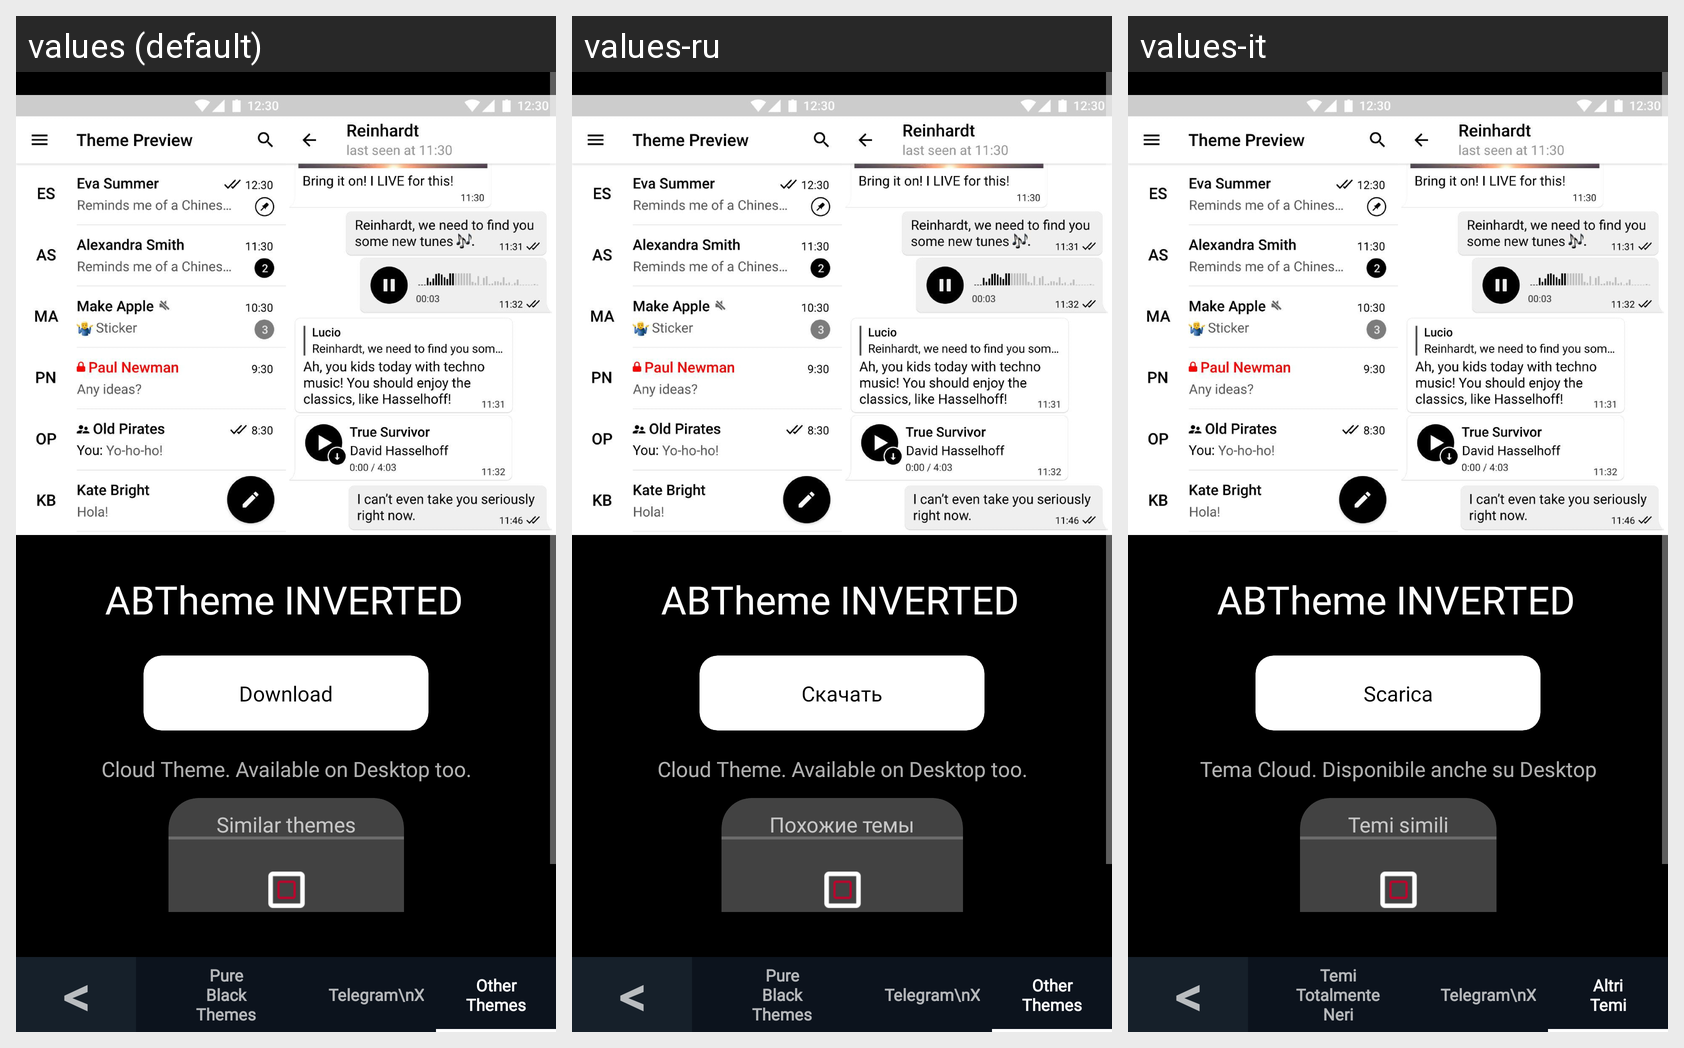

Here is an Android app screen in its default locale and in the app's own translations. Write out the translated-string differences for the strings that appear on this screen.
Android screen res/layout/fragment_inverted.xml rendered under 3 locales, left to right: values (default), values-ru, values-it. Device: Nexus 5 (rendered at 1080×1920; each locale shown at half size, 540×960, under a caption strip naming it); theme AppTheme.
Strings drawn on this screen, with the default value and each locale's value (text and hints the layout hard-codes, and strings that could not be matched under every locale, appear in the picture but are not listed):

download
  values: Download
  values-ru: Скачать
  values-it: Scarica

cloudTheme_Desktop
  values: Cloud Theme. Available on Desktop too.
  values-ru: Cloud Theme. Available on Desktop too.  [not translated; the default value is used]
  values-it: Tema Cloud. Disponibile anche su Desktop

similar_themes
  values: Similar themes
  values-ru: Похожие темы
  values-it: Temi simili

minussymbol
  values: <
  values-ru: <  [not translated; the default value is used]
  values-it: <

pure_black_nav
  values: Pure
      Black
      Themes
  values-ru: Pure
      Black
      Themes  [not translated; the default value is used]
  values-it: Temi
      Totalmente
      Neri

other_themes_nav
  values: Other
      Themes
  values-ru: Other
      Themes  [not translated; the default value is used]
  values-it: Altri
      Temi
